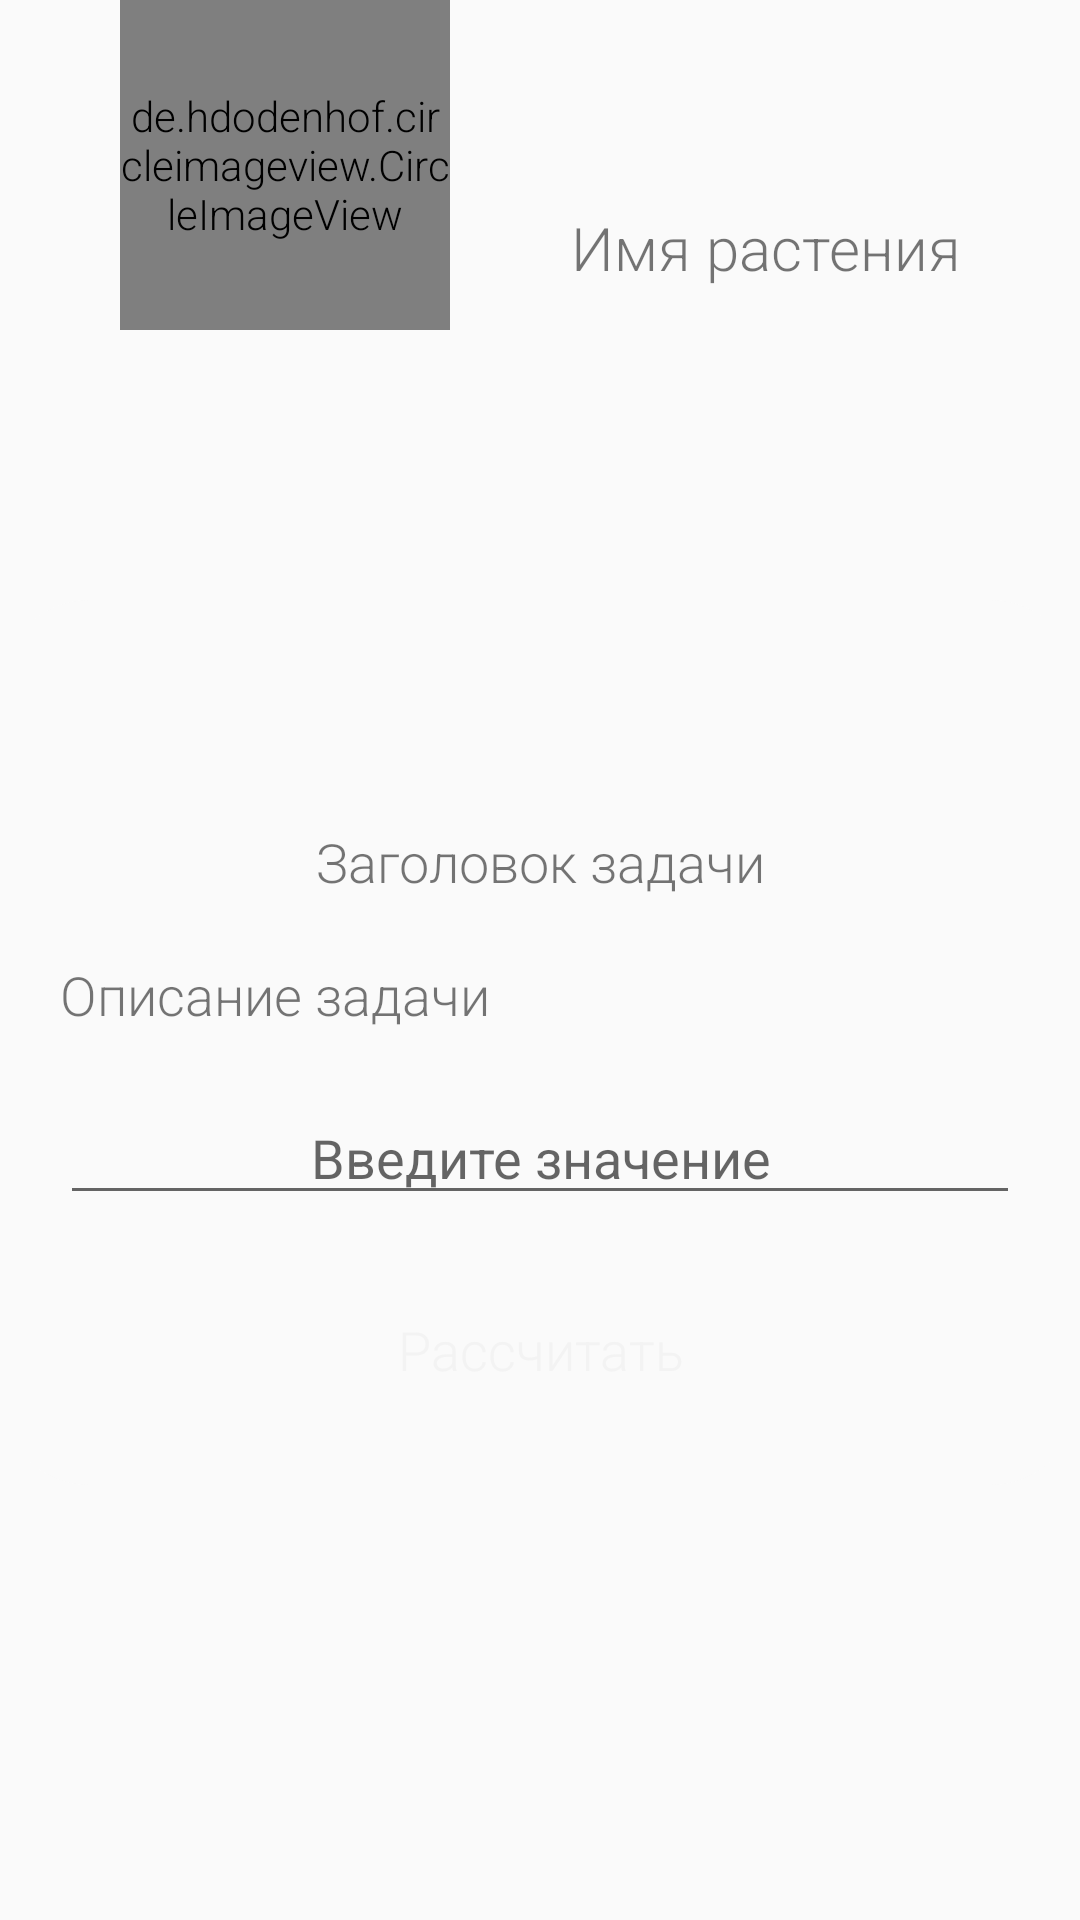

Android layout source for this screen:
<!-- AndroidManifest.xml: application theme AppTheme -->
<!-- res/layout/alert_care_task.xml -->
<?xml version="1.0" encoding="utf-8"?>
<androidx.constraintlayout.widget.ConstraintLayout xmlns:android="http://schemas.android.com/apk/res/android"
    android:layout_width="match_parent"
    android:layout_height="wrap_content"
    xmlns:app="http://schemas.android.com/apk/res-auto"
    android:focusableInTouchMode="true">

    <androidx.constraintlayout.widget.ConstraintLayout
        android:id="@+id/tv_task_input_layout"
        android:layout_width="match_parent"
        android:layout_height="wrap_content"
        android:background="@drawable/rounded_corners"
        app:layout_constraintBottom_toBottomOf="parent"
        app:layout_constraintEnd_toEndOf="parent"
        app:layout_constraintStart_toStartOf="parent"
        app:layout_constraintTop_toBottomOf="@id/transparent_top">

        <TextView
            android:id="@+id/tv_task_label"
            android:layout_width="match_parent"
            android:layout_height="wrap_content"
            android:layout_centerHorizontal="true"
            android:layout_marginHorizontal="20dp"
            android:layout_marginTop="75dp"
            android:gravity="center"
            android:text="Заголовок задачи"
            android:textSize="18sp"
            app:layout_constraintEnd_toEndOf="parent"
            app:layout_constraintStart_toStartOf="parent"
            app:layout_constraintTop_toTopOf="parent" />

        <TextView
            android:id="@+id/tv_output"
            android:layout_width="match_parent"
            android:layout_height="wrap_content"
            android:layout_centerHorizontal="true"
            android:layout_marginHorizontal="20dp"
            android:layout_marginTop="20dp"
            android:gravity="center"
            android:visibility="invisible"
            android:text="Результат"
            android:textSize="18sp"
            app:layout_constraintBottom_toTopOf="@+id/btn_ok"
            app:layout_constraintEnd_toEndOf="parent"
            app:layout_constraintStart_toStartOf="parent"
            app:layout_constraintTop_toBottomOf="@id/tv_task_label" />

        <TextView
            android:id="@+id/tv_task_description"
            android:layout_width="match_parent"
            android:layout_height="wrap_content"
            android:layout_centerHorizontal="true"
            android:layout_marginHorizontal="20dp"
            android:layout_marginTop="20dp"
            android:text="Описание задачи"
            android:textSize="18sp"
            app:layout_constraintEnd_toEndOf="parent"
            app:layout_constraintStart_toStartOf="parent"
            app:layout_constraintTop_toBottomOf="@id/tv_task_label" />

        <com.google.android.material.textfield.TextInputEditText
            android:id="@+id/etInput"
            android:layout_width="match_parent"
            android:layout_height="wrap_content"
            android:layout_marginHorizontal="20dp"
            android:layout_marginTop="20dp"
            android:digits="0123456789."
            android:gravity="center"
            android:hint="Введите значение"
            android:inputType="number|numberDecimal"
            android:singleLine="true"
            app:layout_constraintEnd_toEndOf="parent"
            app:layout_constraintStart_toStartOf="parent"
            app:layout_constraintTop_toBottomOf="@id/tv_task_description" />

        <Button
            android:id="@+id/btn_ok"
            android:layout_width="match_parent"
            android:layout_height="50dp"
            android:layout_centerHorizontal="true"
            android:layout_margin="20dp"
            android:gravity="center"
            android:text="Рассчитать"
            android:background="@drawable/rounded_corners_btn"
            app:layout_constraintBottom_toBottomOf="parent"
            app:layout_constraintEnd_toEndOf="parent"
            app:layout_constraintStart_toStartOf="parent"
            app:layout_constraintTop_toBottomOf="@id/etInput" />
    </androidx.constraintlayout.widget.ConstraintLayout>

    <ImageView
        android:id="@+id/transparent_top"
        android:layout_width="match_parent"
        android:layout_height="55dp"
        android:src="@color/color_transparent"
        app:layout_constraintTop_toTopOf="parent"
        app:layout_constraintStart_toStartOf="parent"
        app:layout_constraintEnd_toEndOf="parent"/>


    <de.hdodenhof.circleimageview.CircleImageView
        android:id="@+id/iv_plant_image"
        android:layout_width="110dp"
        android:layout_height="110dp"
        android:src="@drawable/ic_agave"
        app:civ_circle_background_color="@color/background_material_light"
        app:civ_border_color="@color/colorPrimary"
        app:civ_border_width="2dp"
        android:layout_marginStart="40dp"
        app:layout_constraintEnd_toEndOf="parent"
        app:layout_constraintHorizontal_bias="0.0"
        app:layout_constraintStart_toStartOf="parent"
        app:layout_constraintTop_toTopOf="@id/transparent_top" />

    <TextView
        android:id="@+id/tv_plant_name"
        android:layout_width="wrap_content"
        android:layout_height="wrap_content"
        android:layout_centerHorizontal="true"
        android:gravity="center"
        android:textSize="20sp"
        android:text="Имя растения"
        android:layout_marginHorizontal="20dp"
        app:layout_constraintEnd_toEndOf="parent"
        app:layout_constraintTop_toBottomOf="@+id/transparent_top"
        app:layout_constraintStart_toEndOf="@id/iv_plant_image"
        app:layout_constraintBottom_toBottomOf="@id/iv_plant_image" />



</androidx.constraintlayout.widget.ConstraintLayout>
<!-- resources referenced by this layout -->
<resources>
  <color name="colorPrimary">#4CAF50</color>
  <color name="color_transparent">#00FFFFFF</color>
  <!-- drawable ic_agave: vector/xml drawable (drawable, 5601 chars, omitted) -->
  <!-- drawable rounded_corners (drawable) -->
  <?xml version="1.0" encoding="utf-8"?>
  <shape xmlns:android="http://schemas.android.com/apk/res/android"
      android:shape="rectangle" >
  
      <solid android:color="@color/background_material_light" />
  
      <corners android:radius="30dip" />
  
      <stroke
          android:width="0dp"
          android:color="@android:color/white" />
  
  </shape>
  <style name="AppTheme" parent="Theme.AppCompat.Light.DarkActionBar">
          
          <item name="android:textViewStyle">@style/RobotoTextViewStyle</item>
          <item name="android:buttonStyle">@style/RobotoButtonStyle</item>
          <item name="android:editTextStyle">@style/RobotoEditTextStyle</item>
  
          <item name="colorPrimary">@color/colorPrimary</item>
          <item name="colorPrimaryDark">@color/colorPrimaryDark</item>
          <item name="colorAccent">@color/colorAccent</item>
      </style>
  <style name="RobotoTextViewStyle" parent="android:Widget.TextView">
          <item name="android:fontFamily">sans-serif-light</item>
      </style>
  <style name="RobotoButtonStyle" parent="android:Widget.Holo.Button">
          <item name="android:fontFamily">sans-serif-light</item>
      </style>
  <style name="RobotoEditTextStyle" parent="android:Widget.Holo.EditText">
          <item name="android:fontFamily">sans-serif-light</item>
      </style>
  <color name="colorPrimaryDark">#327335</color>
  <color name="colorAccent">#CC7722</color>
</resources>
